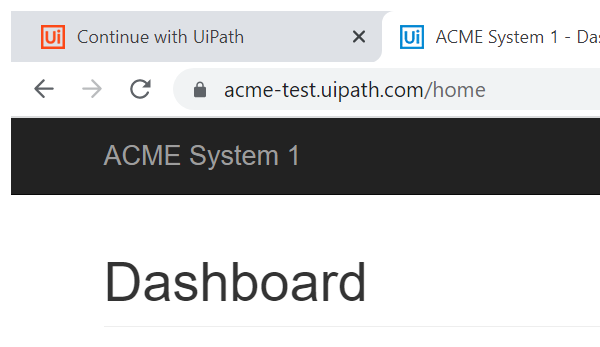
Task: Robotic Enterprise Framework
Workflow: System1_NavigateToYearly_Report

Step 1: Attach Browser 'chrome.exe ACME' in window 'ACME System 1 - Dashboard' (chrome.exe)

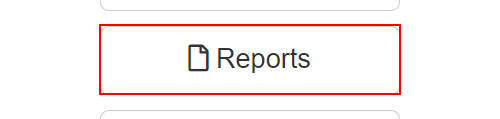
Step 2: click on the button 'Reports'

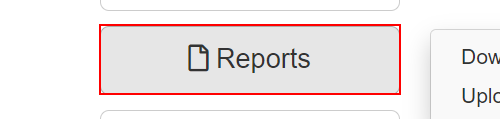
Step 3: click on the link 'Upload Yearly Report'
